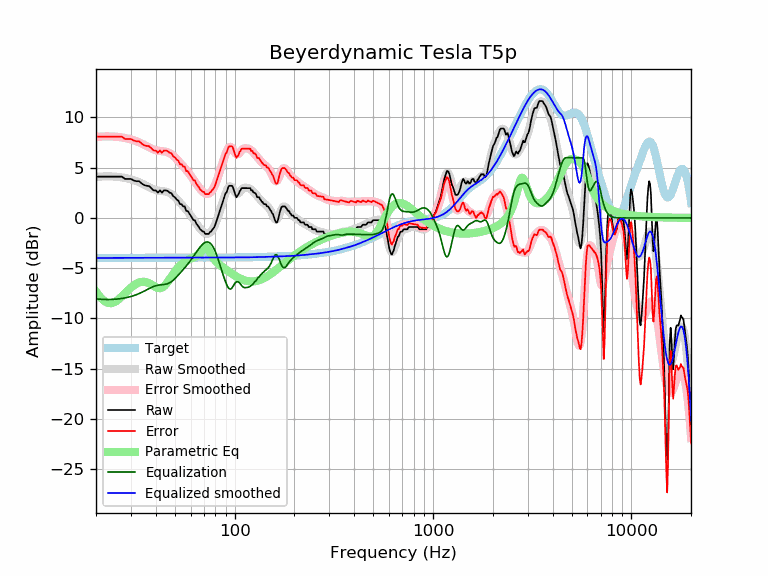

The table this chart was drawn from, first rows:
frequency, raw, error, smoothed, error_smoothed, equalization, parametric_eq, equalized_raw, equalized_smoothed, target
20, 4.11, 8.10, 4.09, 8.07, -8.07, -7.33, -3.96, -3.98, -3.98
21, 4.11, 8.10, 4.12, 8.10, -8.10, -7.88, -3.99, -3.98, -3.98
22, 4.11, 8.09, 4.13, 8.12, -8.12, -8.27, -4.00, -3.98, -3.98
23, 4.11, 8.09, 4.14, 8.12, -8.12, -8.47, -4.01, -3.98, -3.98
24, 4.11, 8.09, 4.13, 8.11, -8.11, -8.48, -4.00, -3.98, -3.98
25, 4.11, 8.09, 4.11, 8.09, -8.09, -8.35, -3.98, -3.98, -3.98
26, 4.11, 8.09, 4.08, 8.06, -8.06, -8.10, -3.94, -3.98, -3.98
27, 4.11, 8.09, 4.04, 8.01, -8.01, -7.81, -3.90, -3.98, -3.98
28, 3.88, 7.86, 3.98, 7.96, -7.96, -7.50, -4.07, -3.98, -3.98
29, 3.88, 7.86, 3.92, 7.89, -7.89, -7.20, -4.01, -3.97, -3.97
30, 3.88, 7.86, 3.84, 7.82, -7.82, -6.93, -3.93, -3.97, -3.97
31, 3.73, 7.70, 3.76, 7.73, -7.73, -6.71, -4.00, -3.97, -3.97
32, 3.66, 7.63, 3.66, 7.63, -7.63, -6.54, -3.98, -3.97, -3.97
33, 3.66, 7.63, 3.55, 7.53, -7.53, -6.42, -3.87, -3.97, -3.97
34, 3.43, 7.40, 3.44, 7.41, -7.41, -6.36, -3.98, -3.97, -3.97
35, 3.27, 7.24, 3.31, 7.28, -7.28, -6.36, -4.02, -3.97, -3.97
36, 3.20, 7.17, 3.19, 7.16, -7.16, -6.40, -3.96, -3.97, -3.97
37, 3.17, 7.14, 3.06, 7.03, -7.03, -6.50, -3.86, -3.97, -3.97
38, 2.97, 6.94, 2.95, 6.92, -6.92, -6.62, -3.95, -3.97, -3.97
39, 2.75, 6.71, 2.85, 6.82, -6.82, -6.76, -4.08, -3.97, -3.97
40, 2.75, 6.71, 2.78, 6.75, -6.75, -6.89, -4.00, -3.97, -3.97
41, 2.52, 6.49, 2.73, 6.70, -6.70, -6.97, -4.18, -3.97, -3.97
42, 2.75, 6.71, 2.70, 6.67, -6.67, -7.00, -3.92, -3.97, -3.97
43, 2.52, 6.49, 2.67, 6.64, -6.64, -6.94, -4.13, -3.97, -3.97
44, 2.75, 6.71, 2.65, 6.62, -6.62, -6.80, -3.88, -3.97, -3.97
45, 2.75, 6.71, 2.62, 6.59, -6.59, -6.60, -3.85, -3.97, -3.97
46, 2.68, 6.65, 2.57, 6.54, -6.54, -6.36, -3.85, -3.97, -3.97
47, 2.52, 6.49, 2.48, 6.45, -6.45, -6.09, -3.94, -3.97, -3.97
48, 2.47, 6.44, 2.37, 6.34, -6.34, -5.83, -3.87, -3.97, -3.97
49, 2.16, 6.13, 2.23, 6.20, -6.20, -5.57, -4.04, -3.97, -3.97
50, 2.06, 6.03, 2.07, 6.04, -6.04, -5.33, -3.98, -3.97, -3.97
51, 1.83, 5.80, 1.89, 5.86, -5.86, -5.12, -4.03, -3.97, -3.97
52, 1.73, 5.70, 1.71, 5.68, -5.68, -4.92, -3.95, -3.97, -3.97
53, 1.38, 5.35, 1.53, 5.50, -5.50, -4.76, -4.12, -3.97, -3.97
54, 1.38, 5.35, 1.35, 5.32, -5.32, -4.61, -3.94, -3.97, -3.97
55, 1.15, 5.12, 1.17, 5.14, -5.14, -4.48, -3.99, -3.97, -3.97
56, 1.15, 5.12, 0.99, 4.96, -4.96, -4.37, -3.81, -3.97, -3.97
57, 0.69, 4.66, 0.81, 4.78, -4.78, -4.28, -4.09, -3.97, -3.97
58, 0.69, 4.66, 0.63, 4.60, -4.60, -4.20, -3.90, -3.97, -3.97
59, 0.47, 4.43, 0.44, 4.41, -4.41, -4.12, -3.94, -3.97, -3.97
60, 0.24, 4.21, 0.25, 4.21, -4.21, -4.06, -3.97, -3.97, -3.97
61, 0.01, 3.98, 0.05, 4.02, -4.02, -4.00, -4.01, -3.97, -3.97
62, -0.22, 3.75, -0.15, 3.82, -3.82, -3.94, -4.04, -3.97, -3.97
63, -0.22, 3.75, -0.35, 3.62, -3.62, -3.88, -3.84, -3.97, -3.97
64, -0.54, 3.42, -0.54, 3.42, -3.42, -3.81, -3.97, -3.96, -3.96
65, -0.72, 3.24, -0.73, 3.23, -3.23, -3.73, -3.96, -3.96, -3.96
66, -0.90, 3.06, -0.91, 3.05, -3.05, -3.63, -3.96, -3.96, -3.96
67, -1.13, 2.83, -1.07, 2.89, -2.89, -3.51, -4.02, -3.96, -3.96
68, -1.23, 2.73, -1.22, 2.74, -2.74, -3.35, -3.97, -3.96, -3.96
69, -1.36, 2.60, -1.35, 2.61, -2.61, -3.16, -3.97, -3.96, -3.96
70, -1.36, 2.60, -1.45, 2.51, -2.51, -2.97, -3.87, -3.96, -3.96
71, -1.59, 2.37, -1.52, 2.44, -2.44, -2.85, -4.02, -3.96, -3.96
72, -1.59, 2.37, -1.56, 2.40, -2.40, -2.85, -3.98, -3.96, -3.96
73, -1.59, 2.37, -1.57, 2.39, -2.39, -2.98, -3.98, -3.96, -3.96
74, -1.59, 2.37, -1.53, 2.42, -2.42, -3.19, -4.01, -3.96, -3.96
75, -1.42, 2.54, -1.47, 2.49, -2.49, -3.42, -3.90, -3.95, -3.95
76, -1.36, 2.60, -1.36, 2.59, -2.59, -3.64, -3.95, -3.95, -3.95
77, -1.18, 2.77, -1.22, 2.74, -2.74, -3.83, -3.91, -3.95, -3.95
78, -1.07, 2.89, -1.04, 2.91, -2.91, -4.00, -3.98, -3.95, -3.95
79, -0.90, 3.05, -0.82, 3.13, -3.13, -4.14, -4.03, -3.95, -3.95
... 553 more rows
